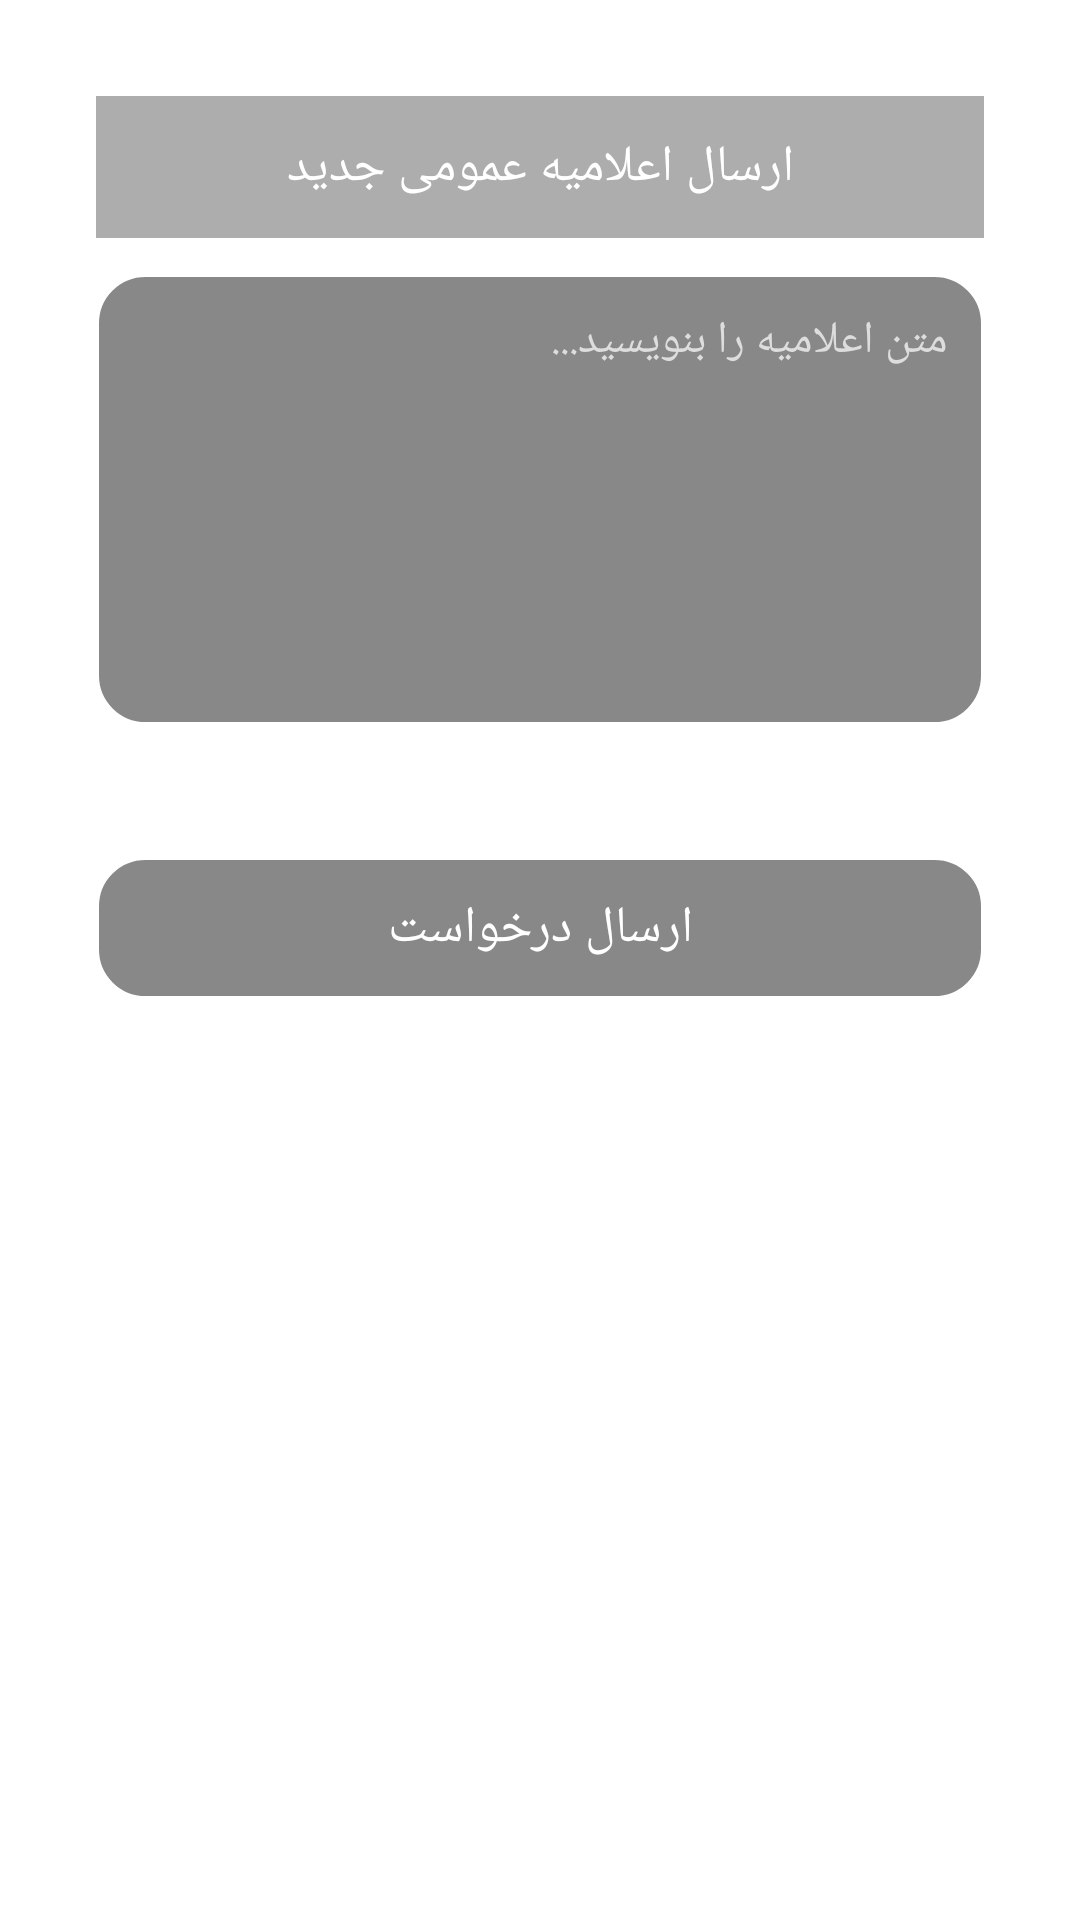

This screen was rendered from an Android layout file. Write that file and the resources it references.
<!-- AndroidManifest.xml: application theme Theme.SattariCoordinator -->
<!-- res/layout/activity_notification_creation.xml -->
<?xml version="1.0" encoding="utf-8"?>
<androidx.constraintlayout.widget.ConstraintLayout xmlns:android="http://schemas.android.com/apk/res/android"
    xmlns:app="http://schemas.android.com/apk/res-auto"
    xmlns:tools="http://schemas.android.com/tools"
    android:layout_width="match_parent"
    android:layout_height="match_parent"
    android:background="@drawable/main_bg"
    tools:context=".view.NotificationCreationActivity">

    <TextView
        android:layout_width="match_parent"
        android:layout_height="wrap_content"
        android:id="@+id/tvTitle"
        android:paddingTop="12dp"
        android:paddingBottom="12dp"
        app:layout_constraintTop_toTopOf="parent"
        android:layout_marginBottom="64dp"
        android:text="ارسال اعلامیه عمومی جدید"
        android:background="#66333333"
        android:textColor="@color/white"
        android:gravity="center"
        android:fontFamily="@font/vazir_bold_fd"
        android:layout_marginTop="32dp"
        android:layout_marginRight="32dp"
        android:layout_marginLeft="32dp"
        android:textSize="17sp"
        />

    <EditText
        android:layout_width="match_parent"
        android:layout_height="wrap_content"
        android:id="@+id/etMessage"
        app:layout_constraintTop_toBottomOf="@id/tvTitle"
        android:layout_marginBottom="16dp"
        android:fontFamily="@font/vazir_medium"
        android:textColor="@color/white"
        android:background="@drawable/rounded_bordered_white_box"
        android:paddingTop="12dp"
        android:textColorHint="#DDD"
        android:gravity="top|right"
        android:textSize="15sp"
        android:padding="12dp"
        android:paddingBottom="12dp"
        android:layout_marginRight="32dp"
        android:layout_marginLeft="32dp"
        android:layout_marginTop="12dp"
        android:minLines="7"
        android:hint="متن اعلامیه را بنویسید..."
        />

    <TextView
        android:layout_width="match_parent"
        android:layout_height="wrap_content"
        android:id="@+id/tvSend"
        app:layout_constraintTop_toBottomOf="@id/etMessage"
        android:text="ارسال درخواست"
        android:fontFamily="@font/vazir_bold_fd"
        android:textColor="@color/white"
        android:gravity="center"
        android:background="@drawable/rounded_bordered_white_box"
        android:foreground="?attr/selectableItemBackground"
        android:paddingTop="12dp"
        android:layout_marginTop="44dp"
        android:paddingBottom="12dp"
        android:layout_marginRight="32dp"
        android:layout_marginLeft="32dp"
        android:textSize="17sp"
        />

    <com.google.android.material.progressindicator.CircularProgressIndicator
        android:layout_width="100dp"
        android:layout_height="100dp"
        app:layout_constraintTop_toTopOf="parent"
        app:layout_constraintBottom_toBottomOf="parent"
        app:layout_constraintRight_toRightOf="parent"
        android:id="@+id/loading"
        android:padding="4dp"
        android:visibility="gone"
        app:layout_constraintLeft_toLeftOf="parent"
        android:layout_margin="32dp"
        android:background="@drawable/rounded_bordered_white_box"
        app:trackColor="@color/white"
        app:indicatorColor="#cc666666"
        android:indeterminate="true"
        />

</androidx.constraintlayout.widget.ConstraintLayout>
<!-- resources referenced by this layout -->
<resources>
  <!-- drawable rounded_bordered_white_box (drawable) -->
  <?xml version="1.0" encoding="utf-8"?>
  <shape xmlns:android="http://schemas.android.com/apk/res/android"
      android:shape="rectangle">
      <solid android:color="#77000000" />
      <corners android:radius="16dp" />
      <stroke
          android:width="1dp"
          android:color="@color/white" />
  </shape>
  <style name="Theme.SattariCoordinator" parent="Theme.MaterialComponents.DayNight.NoActionBar">
          
          <item name="colorPrimary">@color/purple_500</item>
          <item name="colorPrimaryVariant">@color/purple_700</item>
          <item name="colorOnPrimary">@color/white</item>
          
          <item name="colorSecondary">@color/teal_200</item>
          <item name="colorSecondaryVariant">@color/teal_700</item>
          <item name="colorOnSecondary">@color/black</item>
          
          <item name="android:statusBarColor" tools:targetApi="l">#333</item>
          
      </style>
  <!-- not gathered from this repository: default colours our renderer supplied (Android Studio template values) -->
  <color name="purple_500">#FF6200EE</color>
  <color name="purple_700">#FF3700B3</color>
  <color name="teal_200">#FF03DAC5</color>
  <color name="teal_700">#FF018786</color>
  <color name="black">#FF000000</color>
  <color name="white">#FFFFFFFF</color>
</resources>
